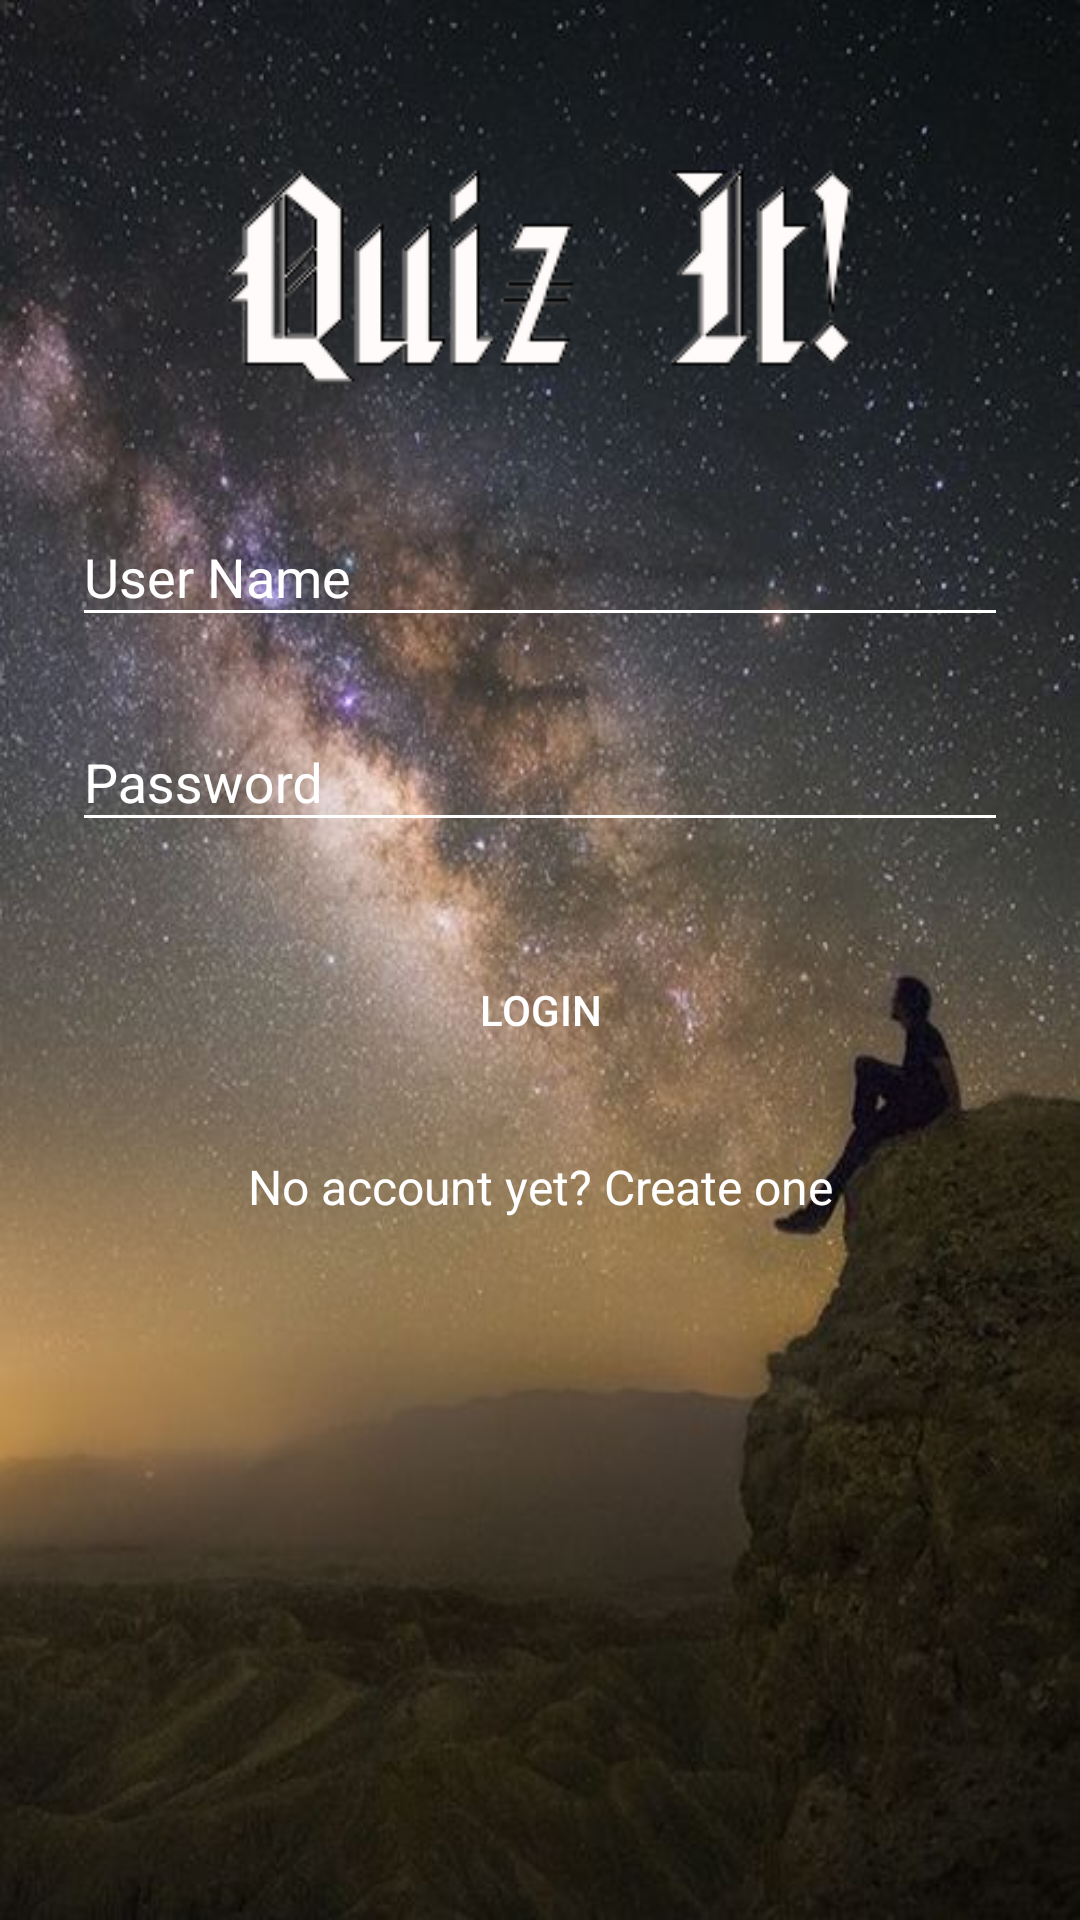

Reconstruct the res/layout file that produces this screen, plus the resources it refers to.
<!-- AndroidManifest.xml: application theme AppTheme -->
<!-- res/layout/activity_main.xml -->
<?xml version="1.0" encoding="utf-8"?>
<ScrollView xmlns:android="http://schemas.android.com/apk/res/android"
    xmlns:tools="http://schemas.android.com/tools"
    android:layout_width="fill_parent"
    android:layout_height="fill_parent"
    android:background="@drawable/backg"
    android:fitsSystemWindows="true">

    <LinearLayout
        android:orientation="vertical"
        android:layout_width="match_parent"
        android:layout_height="wrap_content"
        android:paddingTop="56dp"
        android:paddingLeft="24dp"
        android:paddingRight="24dp">

        <ImageView android:src="@drawable/finalsy"
            android:layout_width="wrap_content"
            android:layout_height="72dp"
            android:layout_marginBottom="24dp"
            android:layout_gravity="center_horizontal" />

        
        <android.support.design.widget.TextInputLayout
            android:textColorHint="#FFF"
            android:layout_width="match_parent"
            android:layout_height="wrap_content"
            android:layout_marginTop="8dp"
            android:layout_marginBottom="8dp">

            <EditText
                android:id="@+id/input_email"
                android:layout_width="match_parent"
                android:layout_height="wrap_content"
                android:hint="@string/email"
                android:textColorHint="#FFF"
                android:inputType="textEmailAddress"
                android:textColor="#fff"

                />
        </android.support.design.widget.TextInputLayout>

        
        <android.support.design.widget.TextInputLayout
            android:layout_width="match_parent"
            android:layout_height="wrap_content"
            android:textColorHint="#FFF"
            android:layout_marginTop="8dp"
            android:layout_marginBottom="8dp">

            <EditText
                android:id="@+id/input_password"

                android:layout_width="match_parent"
                android:layout_height="wrap_content"
                android:hint="@string/pass"
                android:inputType="textPassword"
                android:textColor="#FFF"

                android:textColorHint="#FF0"


                />
        </android.support.design.widget.TextInputLayout>

        <android.support.v7.widget.AppCompatButton
            android:id="@+id/btn_login"
            android:layout_width="wrap_content"
            android:layout_height="wrap_content"
            android:layout_marginBottom="24dp"
            android:layout_marginTop="24dp"
            android:background="@drawable/roundedbutton"
            android:padding="12dp"
            android:text="Login"
            android:textColor="#FFF"
            android:layout_gravity="center_horizontal"
            />

        <TextView android:id="@+id/link_signup"
            android:layout_width="fill_parent"
            android:layout_height="wrap_content"
            android:layout_marginBottom="24dp"
            android:text="No account yet? Create one"
            android:textColor="#ffffff"
            android:clickable="true"
            android:onClick="click"
            android:gravity="center"
            android:textSize="16dip"/>

    </LinearLayout>
</ScrollView>
<!-- resources referenced by this layout -->
<resources>
  <!-- drawable backg: jpg bitmap (drawable, 58299 bytes) -->
  <!-- drawable finalsy: png bitmap (drawable, 9141 bytes) -->
  <string name="email">User Name</string>
  <string name="pass">Password</string>
  <style name="AppTheme" parent="Theme.AppCompat.Light.NoActionBar">
          
          <item name="colorPrimary">@color/colorPrimary</item>
          <item name="colorPrimaryDark">@color/colorPrimaryDark</item>
          <item name="colorAccent">@color/colorAccent</item>
          <item name="colorControlNormal">#ffffff</item>
          <item name="colorButtonNormal">@color/colorButtonNormal</item>
          <item name="colorControlActivated">#53c39a</item>
      </style>
  <color name="colorPrimary">#3F51B5</color>
  <color name="colorPrimaryDark">#303F9F</color>
  <color name="colorAccent">#FF4081</color>
  <color name="colorButtonNormal">#009688</color>
</resources>
